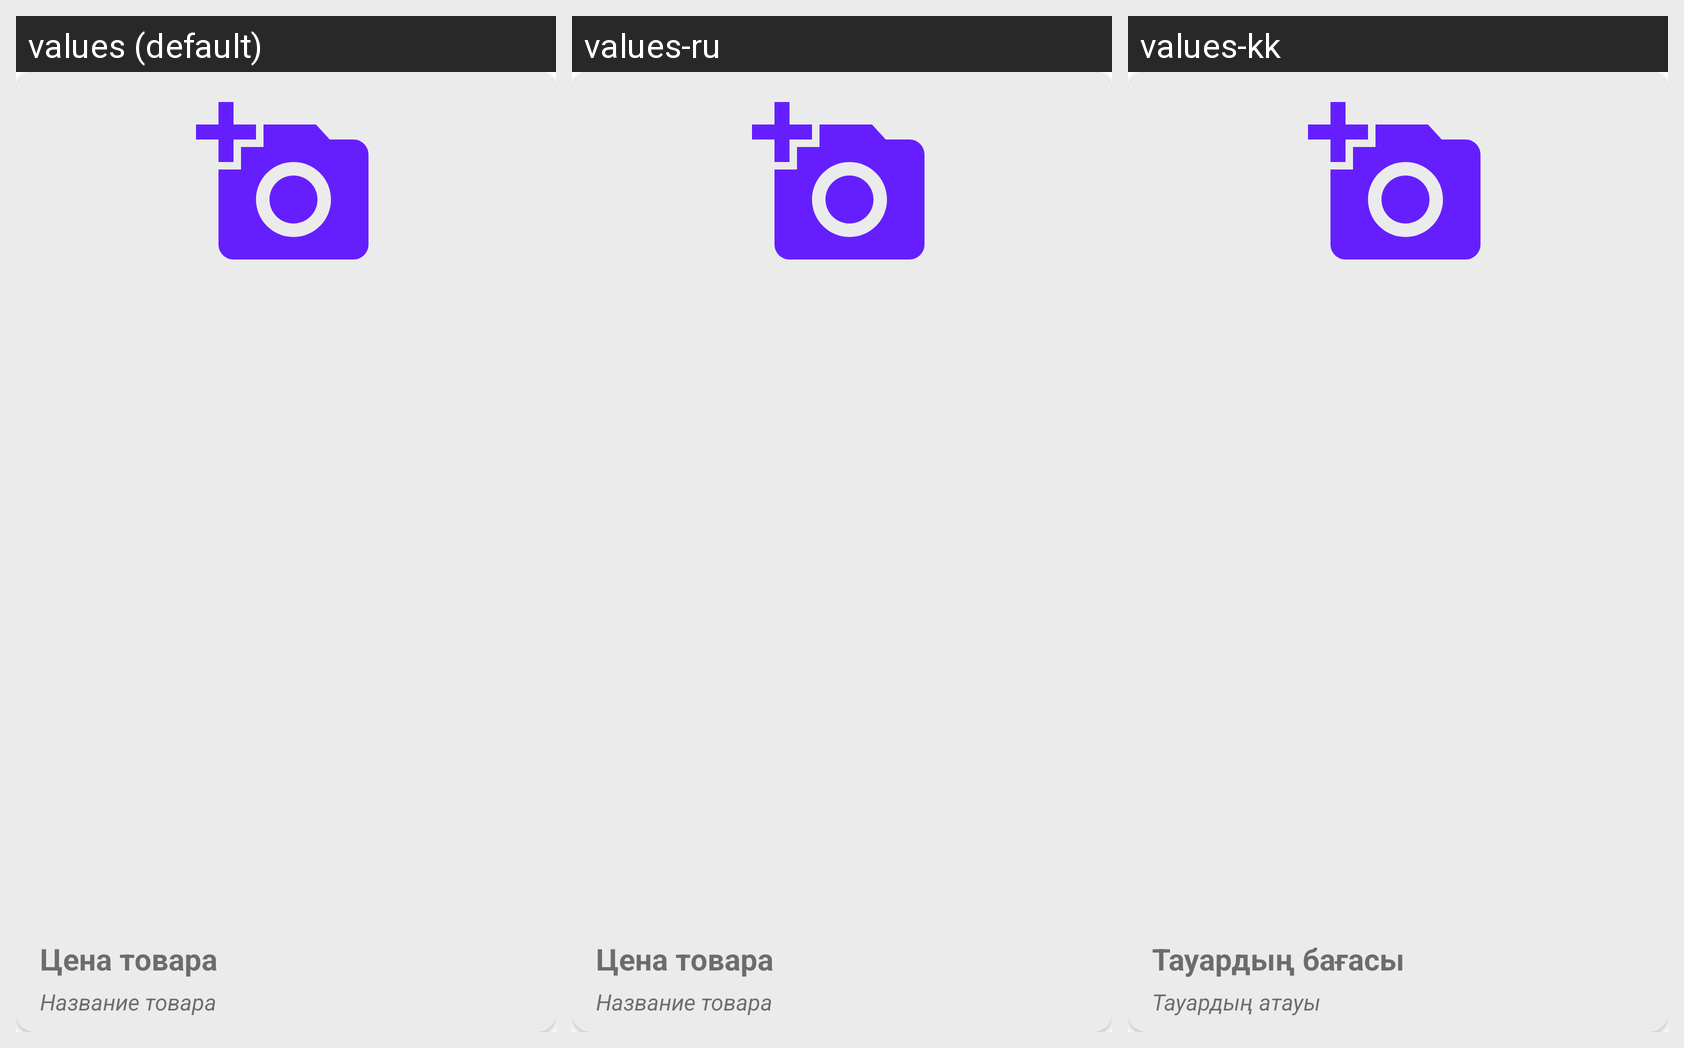

The same Android screen rendered under several of its app's locales, left to right. List the strings drawn on it with the default value and each locale's translation.
Android screen res/layout/product_item.xml rendered under 3 locales, left to right: values (default), values-ru, values-kk. Device: Nexus 5 (rendered at 1080×1920; each locale shown at half size, 540×960, under a caption strip naming it); theme Theme.GroomVer.
Strings drawn on this screen, with the default value and each locale's value (text and hints the layout hard-codes, and strings that could not be matched under every locale, appear in the picture but are not listed):

Price_product
  values: Цена товара
  values-ru: Цена товара
  values-kk: Тауардың бағасы

Name_product
  values: Название товара
  values-ru: Название товара
  values-kk: Тауардың атауы
